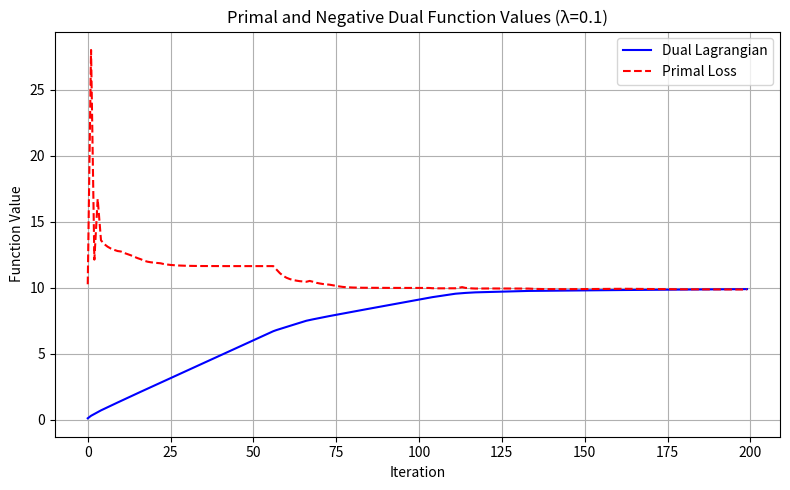

Write Python code to recreate this figure.
import numpy as np
import matplotlib.pyplot as plt

np.random.seed(0)

n = 40
omega = np.random.randn(1)
noise = 0.8 * np.random.randn(n, 1)
x = np.random.randn(n, 2)
y = 2 * ((omega * x[:, 0:1] + x[:, 1:2] + noise) > 0) - 1
y = y.flatten()

# カーネル行列 K の構築: K_ij = y_i y_j x_i^T x_j
K = (y[:, None] * x) @ (y[:, None] * x).T

# プロジェクション演算子
def project(alpha):
    return np.clip(alpha, 0, 1)

# パラメータ設定
lam = 0.1
eta = 0.01
iterations = 200

results = {}

alpha = np.zeros(n)
dual_history = []
primal_history = []

for t in range(iterations):
    # 勾配計算: ∇ = (1 / 2λ) Kα - 1
    grad = (1 / (2 * lam)) * K @ alpha - 1

    # 勾配ステップと射影
    alpha = project(alpha - eta * grad)

    # w の計算
    w = (1 / (2 * lam)) * np.sum((alpha * y)[:, None] * x, axis=0)

    # ヒンジ損失と正則化項による元の目的関数の値
    hinge_loss = np.maximum(0, 1 - y * (x @ w)).sum()
    primal_obj = hinge_loss + (lam / 2) * np.dot(w, w)

    # 双対目的関数の値
    dual_obj = - (1 / (4 * lam)) * alpha @ K @ alpha + np.sum(alpha)

    dual_history.append(dual_obj)
    primal_history.append(primal_obj)

plt.figure(figsize=(8, 5))
plt.plot(range(iterations), dual_history, label="Dual Lagrangian", color="blue")
plt.plot(range(iterations), primal_history, label="Primal Loss", color="red", linestyle='--')
plt.xlabel("Iteration")
plt.ylabel("Function Value")
plt.title(f"Primal and Negative Dual Function Values (λ={lam})")
plt.legend()
plt.grid(True)
plt.tight_layout()
plt.show()

print(dual_history[-1])
print(primal_history[-1])